Photos from the image-classification dataset "Dataset_split" in the GitHub repository springboardmentor0430s/CircuitGuard. Its 6 classes are: mousebite, open circuit, pinhole, short circuit, spur, spurious copper.

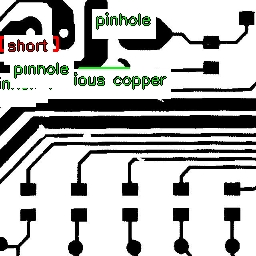
Label: mousebite

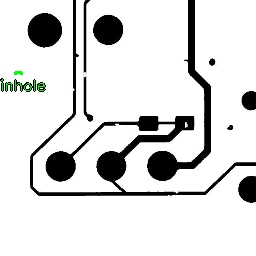
Label: open circuit

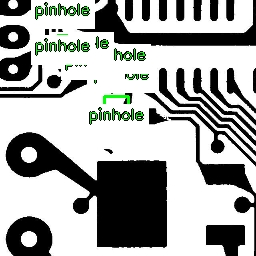
Label: mousebite

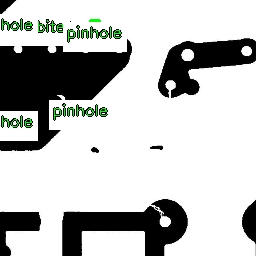
Label: spurious copper

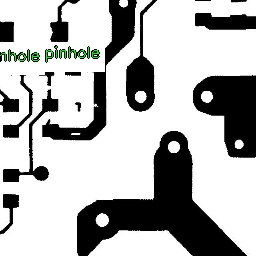
Label: short circuit

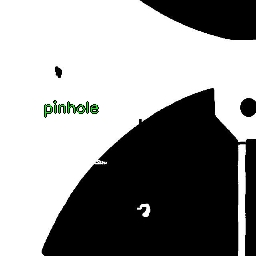
Label: pinhole
